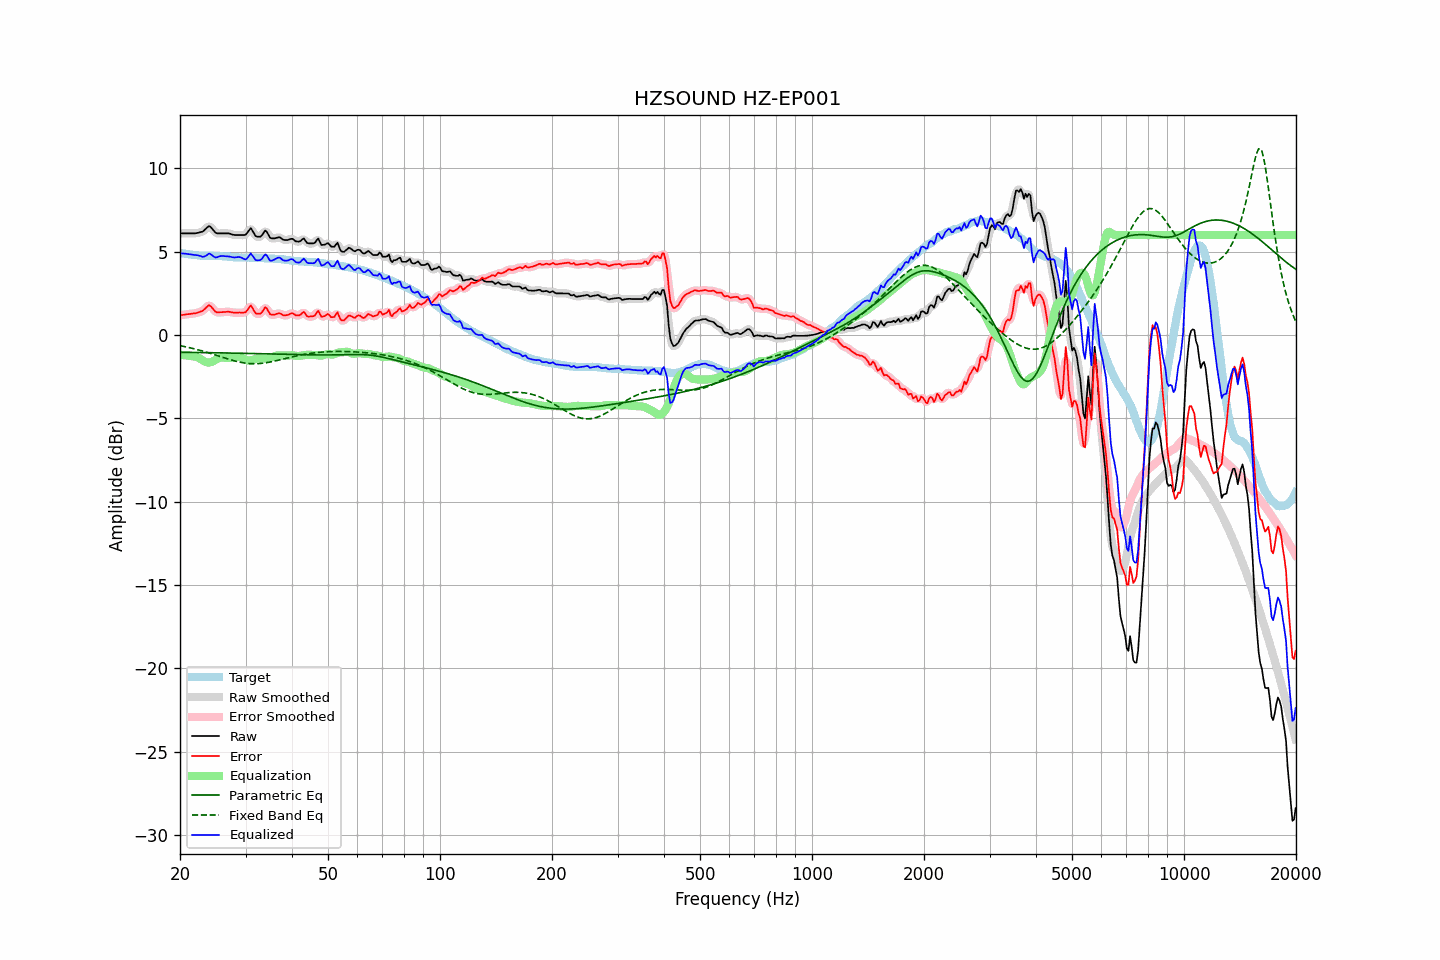

Source data for this figure (header and first rows):
frequency, raw, error, smoothed, error_smoothed, equalization, parametric_eq, fixed_band_eq, equalized_raw, equalized_smoothed, target
20.00, 6.10, 1.18, 6.10, 1.18, -1.19, -1.04, -0.64, 4.91, 4.91, 4.92
20.20, 6.10, 1.19, 6.10, 1.19, -1.20, -1.04, -0.66, 4.90, 4.90, 4.91
20.40, 6.10, 1.21, 6.10, 1.21, -1.21, -1.04, -0.68, 4.89, 4.89, 4.89
20.61, 6.10, 1.22, 6.10, 1.22, -1.22, -1.04, -0.70, 4.88, 4.88, 4.88
20.81, 6.10, 1.24, 6.10, 1.24, -1.23, -1.04, -0.72, 4.87, 4.87, 4.86
21.02, 6.10, 1.25, 6.10, 1.25, -1.24, -1.04, -0.74, 4.86, 4.86, 4.85
21.23, 6.10, 1.26, 6.10, 1.26, -1.26, -1.04, -0.76, 4.84, 4.84, 4.84
21.44, 6.10, 1.27, 6.10, 1.27, -1.27, -1.04, -0.79, 4.83, 4.83, 4.83
21.66, 6.10, 1.29, 6.10, 1.29, -1.28, -1.05, -0.81, 4.81, 4.81, 4.81
21.87, 6.10, 1.29, 6.10, 1.30, -1.30, -1.05, -0.83, 4.80, 4.80, 4.80
22.09, 6.11, 1.32, 6.11, 1.32, -1.32, -1.05, -0.86, 4.79, 4.79, 4.79
22.31, 6.13, 1.35, 6.13, 1.34, -1.34, -1.05, -0.88, 4.78, 4.78, 4.78
22.54, 6.15, 1.38, 6.15, 1.37, -1.39, -1.05, -0.91, 4.76, 4.76, 4.77
22.76, 6.18, 1.42, 6.17, 1.41, -1.45, -1.05, -0.93, 4.73, 4.72, 4.76
22.99, 6.20, 1.44, 6.21, 1.46, -1.51, -1.05, -0.96, 4.69, 4.70, 4.76
23.22, 6.28, 1.53, 6.28, 1.53, -1.57, -1.06, -0.99, 4.70, 4.71, 4.75
23.45, 6.37, 1.62, 6.37, 1.62, -1.62, -1.06, -1.02, 4.75, 4.75, 4.75
23.69, 6.46, 1.71, 6.47, 1.72, -1.65, -1.06, -1.05, 4.81, 4.82, 4.75
23.92, 6.54, 1.79, 6.50, 1.76, -1.65, -1.06, -1.08, 4.89, 4.85, 4.75
24.16, 6.49, 1.74, 6.48, 1.73, -1.63, -1.06, -1.11, 4.85, 4.84, 4.75
24.40, 6.38, 1.63, 6.38, 1.64, -1.60, -1.06, -1.14, 4.78, 4.78, 4.75
24.65, 6.26, 1.51, 6.26, 1.51, -1.55, -1.06, -1.17, 4.71, 4.71, 4.75
24.89, 6.15, 1.40, 6.16, 1.42, -1.50, -1.07, -1.20, 4.65, 4.67, 4.74
25.14, 6.10, 1.35, 6.11, 1.37, -1.44, -1.07, -1.23, 4.66, 4.67, 4.74
25.39, 6.10, 1.36, 6.09, 1.35, -1.39, -1.07, -1.26, 4.70, 4.70, 4.74
25.65, 6.10, 1.37, 6.09, 1.36, -1.37, -1.07, -1.29, 4.73, 4.73, 4.73
25.91, 6.10, 1.37, 6.10, 1.37, -1.36, -1.07, -1.32, 4.74, 4.74, 4.73
26.16, 6.10, 1.38, 6.10, 1.38, -1.36, -1.08, -1.35, 4.74, 4.74, 4.72
26.43, 6.10, 1.38, 6.10, 1.39, -1.37, -1.08, -1.38, 4.73, 4.73, 4.72
26.69, 6.10, 1.39, 6.10, 1.39, -1.38, -1.08, -1.41, 4.72, 4.72, 4.71
26.96, 6.10, 1.40, 6.09, 1.39, -1.38, -1.08, -1.44, 4.72, 4.72, 4.70
27.23, 6.08, 1.38, 6.08, 1.38, -1.37, -1.08, -1.47, 4.70, 4.70, 4.69
27.50, 6.05, 1.37, 6.05, 1.37, -1.37, -1.08, -1.50, 4.68, 4.68, 4.68
27.77, 6.02, 1.35, 6.02, 1.35, -1.36, -1.09, -1.53, 4.66, 4.66, 4.67
28.05, 6.00, 1.34, 6.00, 1.34, -1.35, -1.09, -1.56, 4.65, 4.65, 4.66
28.33, 6.00, 1.34, 6.00, 1.34, -1.33, -1.09, -1.58, 4.67, 4.66, 4.66
28.62, 6.00, 1.34, 6.00, 1.34, -1.32, -1.09, -1.60, 4.68, 4.68, 4.66
28.90, 6.00, 1.35, 6.00, 1.35, -1.32, -1.09, -1.62, 4.67, 4.67, 4.65
29.19, 6.00, 1.34, 6.00, 1.34, -1.35, -1.10, -1.64, 4.65, 4.65, 4.65
29.48, 6.00, 1.35, 5.99, 1.34, -1.39, -1.10, -1.66, 4.60, 4.59, 4.65
29.78, 6.00, 1.35, 6.00, 1.35, -1.45, -1.10, -1.68, 4.55, 4.55, 4.65
30.08, 6.03, 1.38, 6.06, 1.41, -1.49, -1.10, -1.69, 4.53, 4.56, 4.65
30.38, 6.16, 1.51, 6.18, 1.53, -1.52, -1.10, -1.70, 4.63, 4.65, 4.65
30.68, 6.29, 1.64, 6.29, 1.65, -1.53, -1.11, -1.71, 4.76, 4.76, 4.64
30.99, 6.42, 1.77, 6.34, 1.70, -1.52, -1.11, -1.72, 4.90, 4.82, 4.64
31.30, 6.27, 1.63, 6.27, 1.63, -1.49, -1.11, -1.72, 4.78, 4.77, 4.64
31.61, 6.11, 1.47, 6.12, 1.49, -1.46, -1.11, -1.72, 4.65, 4.66, 4.64
31.93, 5.94, 1.31, 5.98, 1.34, -1.44, -1.12, -1.72, 4.50, 4.54, 4.64
32.24, 5.90, 1.27, 5.90, 1.27, -1.42, -1.12, -1.72, 4.48, 4.48, 4.62
32.57, 5.90, 1.28, 5.88, 1.25, -1.41, -1.12, -1.72, 4.49, 4.47, 4.62
32.89, 5.90, 1.28, 5.92, 1.30, -1.40, -1.12, -1.71, 4.50, 4.52, 4.62
33.22, 5.99, 1.37, 6.02, 1.41, -1.41, -1.13, -1.70, 4.58, 4.61, 4.62
33.55, 6.13, 1.52, 6.14, 1.53, -1.42, -1.13, -1.69, 4.71, 4.72, 4.61
33.89, 6.27, 1.67, 6.21, 1.60, -1.42, -1.13, -1.67, 4.84, 4.78, 4.60
34.23, 6.19, 1.59, 6.16, 1.56, -1.42, -1.13, -1.66, 4.77, 4.74, 4.60
34.57, 6.02, 1.42, 6.03, 1.44, -1.41, -1.13, -1.64, 4.61, 4.62, 4.59
34.92, 5.84, 1.25, 5.89, 1.29, -1.38, -1.14, -1.62, 4.46, 4.51, 4.59
35.27, 5.80, 1.21, 5.80, 1.22, -1.34, -1.14, -1.60, 4.45, 4.46, 4.59
35.62, 5.80, 1.21, 5.78, 1.20, -1.30, -1.14, -1.58, 4.50, 4.48, 4.58
35.97, 5.80, 1.23, 5.81, 1.23, -1.26, -1.14, -1.56, 4.54, 4.55, 4.57
... 635 more rows
